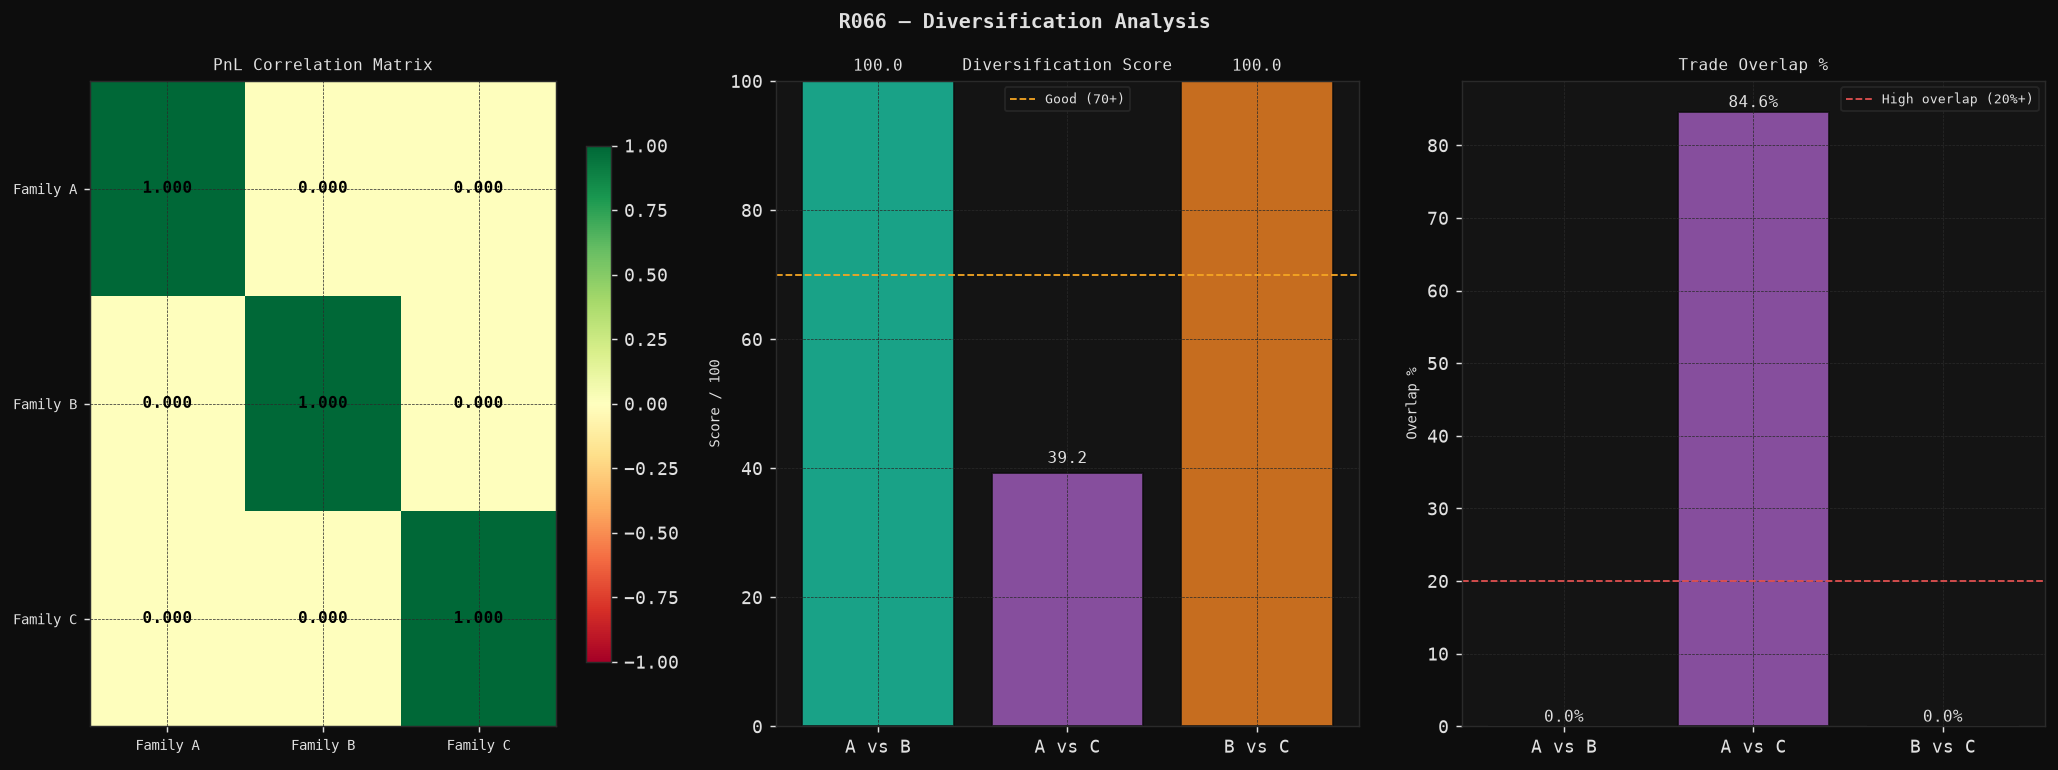

The data file committed next to this chart (first rows):
pair, trade_overlap, pnl_corr, sym_overlap, sess_overlap, simult_loss_pct, div_score, label_a, label_b
A+B, 0.0, 0.0, 0.0, 0.0, 0.0, 100.0, Family A, Family B
A+C, 0.8462, 0.0, 0.8462, 1.0, 0.0, 39.2, Family A, Family C
B+C, 0.0, 0.0, 0.0, 0.0, 0.0, 100.0, Family B, Family C
